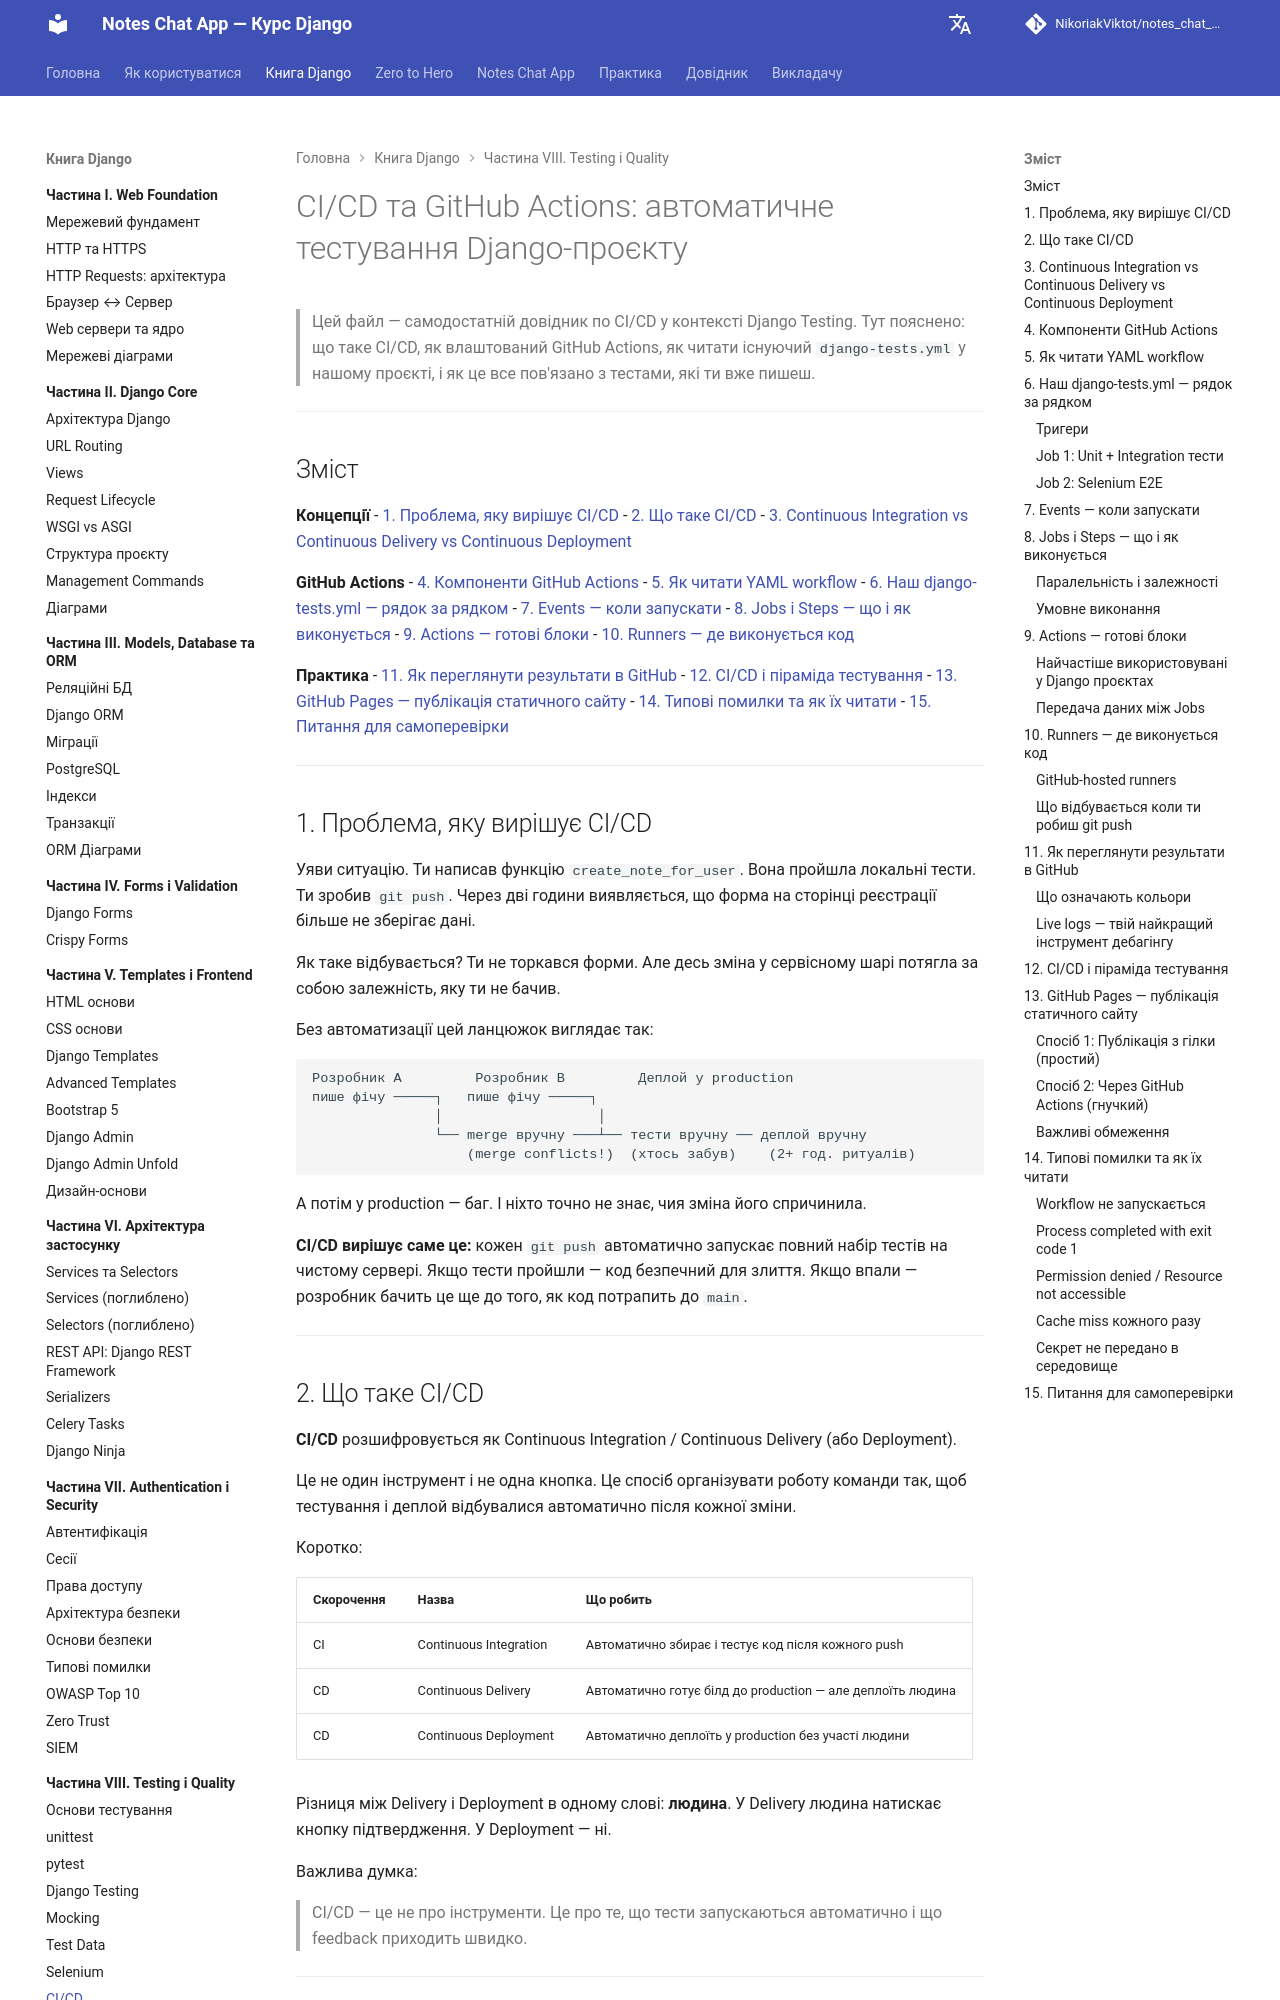

repository: NikoriakViktot/notes_chat_app · page: 08_testing_and_quality/ci_cd_full/index.html · generator: mkdocs

# CI/CD та GitHub Actions: автоматичне тестування Django-проєкту

> Цей файл — самодостатній довідник по CI/CD у контексті Django Testing.
> Тут пояснено: що таке CI/CD, як влаштований GitHub Actions, як читати
> існуючий `django-tests.yml` у нашому проєкті, і як це все пов'язано з тестами,
> які ти вже пишеш.

---

## Зміст

**Концепції**
- [1. Проблема, яку вирішує CI/CD](#1-проблема-яку-вирішує-cicd)
- [2. Що таке CI/CD](#2-що-таке-cicd)
- [3. Continuous Integration vs Continuous Delivery vs Continuous Deployment](#3-continuous-integration-vs-continuous-delivery-vs-continuous-deployment)

**GitHub Actions**
- [4. Компоненти GitHub Actions](#4-компоненти-github-actions)
- [5. Як читати YAML workflow](#5-як-читати-yaml-workflow)
- [6. Наш django-tests.yml — рядок за рядком](#6-наш-django-testsyml--рядок-за-рядком)
- [7. Events — коли запускати](#7-events--коли-запускати)
- [8. Jobs і Steps — що і як виконується](#8-jobs-і-steps--що-і-як-виконується)
- [9. Actions — готові блоки](#9-actions--готові-блоки)
- [10. Runners — де виконується код](#10-runners--де-виконується-код)

**Практика**
- [11. Як переглянути результати в GitHub](#11-як-переглянути-результати-в-github)
- [12. CI/CD і піраміда тестування](#12-cicd-і-піраміда-тестування)
- [13. GitHub Pages — публікація статичного сайту](#13-github-pages--публікація-статичного-сайту)
- [14. Типові помилки та як їх читати](#14-типові-помилки-та-як-їх-читати)
- [15. Питання для самоперевірки](#15-питання-для-самоперевірки)

---

## 1. Проблема, яку вирішує CI/CD

Уяви ситуацію. Ти написав функцію `create_note_for_user`. Вона пройшла локальні тести. Ти зробив `git push`. Через дві години виявляється, що форма на сторінці реєстрації більше не зберігає дані.

Як таке відбувається? Ти не торкався форми. Але десь зміна у сервісному шарі потягла за собою залежність, яку ти не бачив.

Без автоматизації цей ланцюжок виглядає так:

```
Розробник A         Розробник B         Деплой у production
пише фічу ─────┐   пише фічу ─────┐
               │                   │
               └── merge вручну ───┴── тести вручну ── деплой вручну
                   (merge conflicts!)  (хтось забув)    (2+ год. ритуалів)
```

А потім у production — баг. І ніхто точно не знає, чия зміна його спричинила.

**CI/CD вирішує саме це:** кожен `git push` автоматично запускає повний набір тестів на чистому сервері. Якщо тести пройшли — код безпечний для злиття. Якщо впали — розробник бачить це ще до того, як код потрапить до `main`.

---
